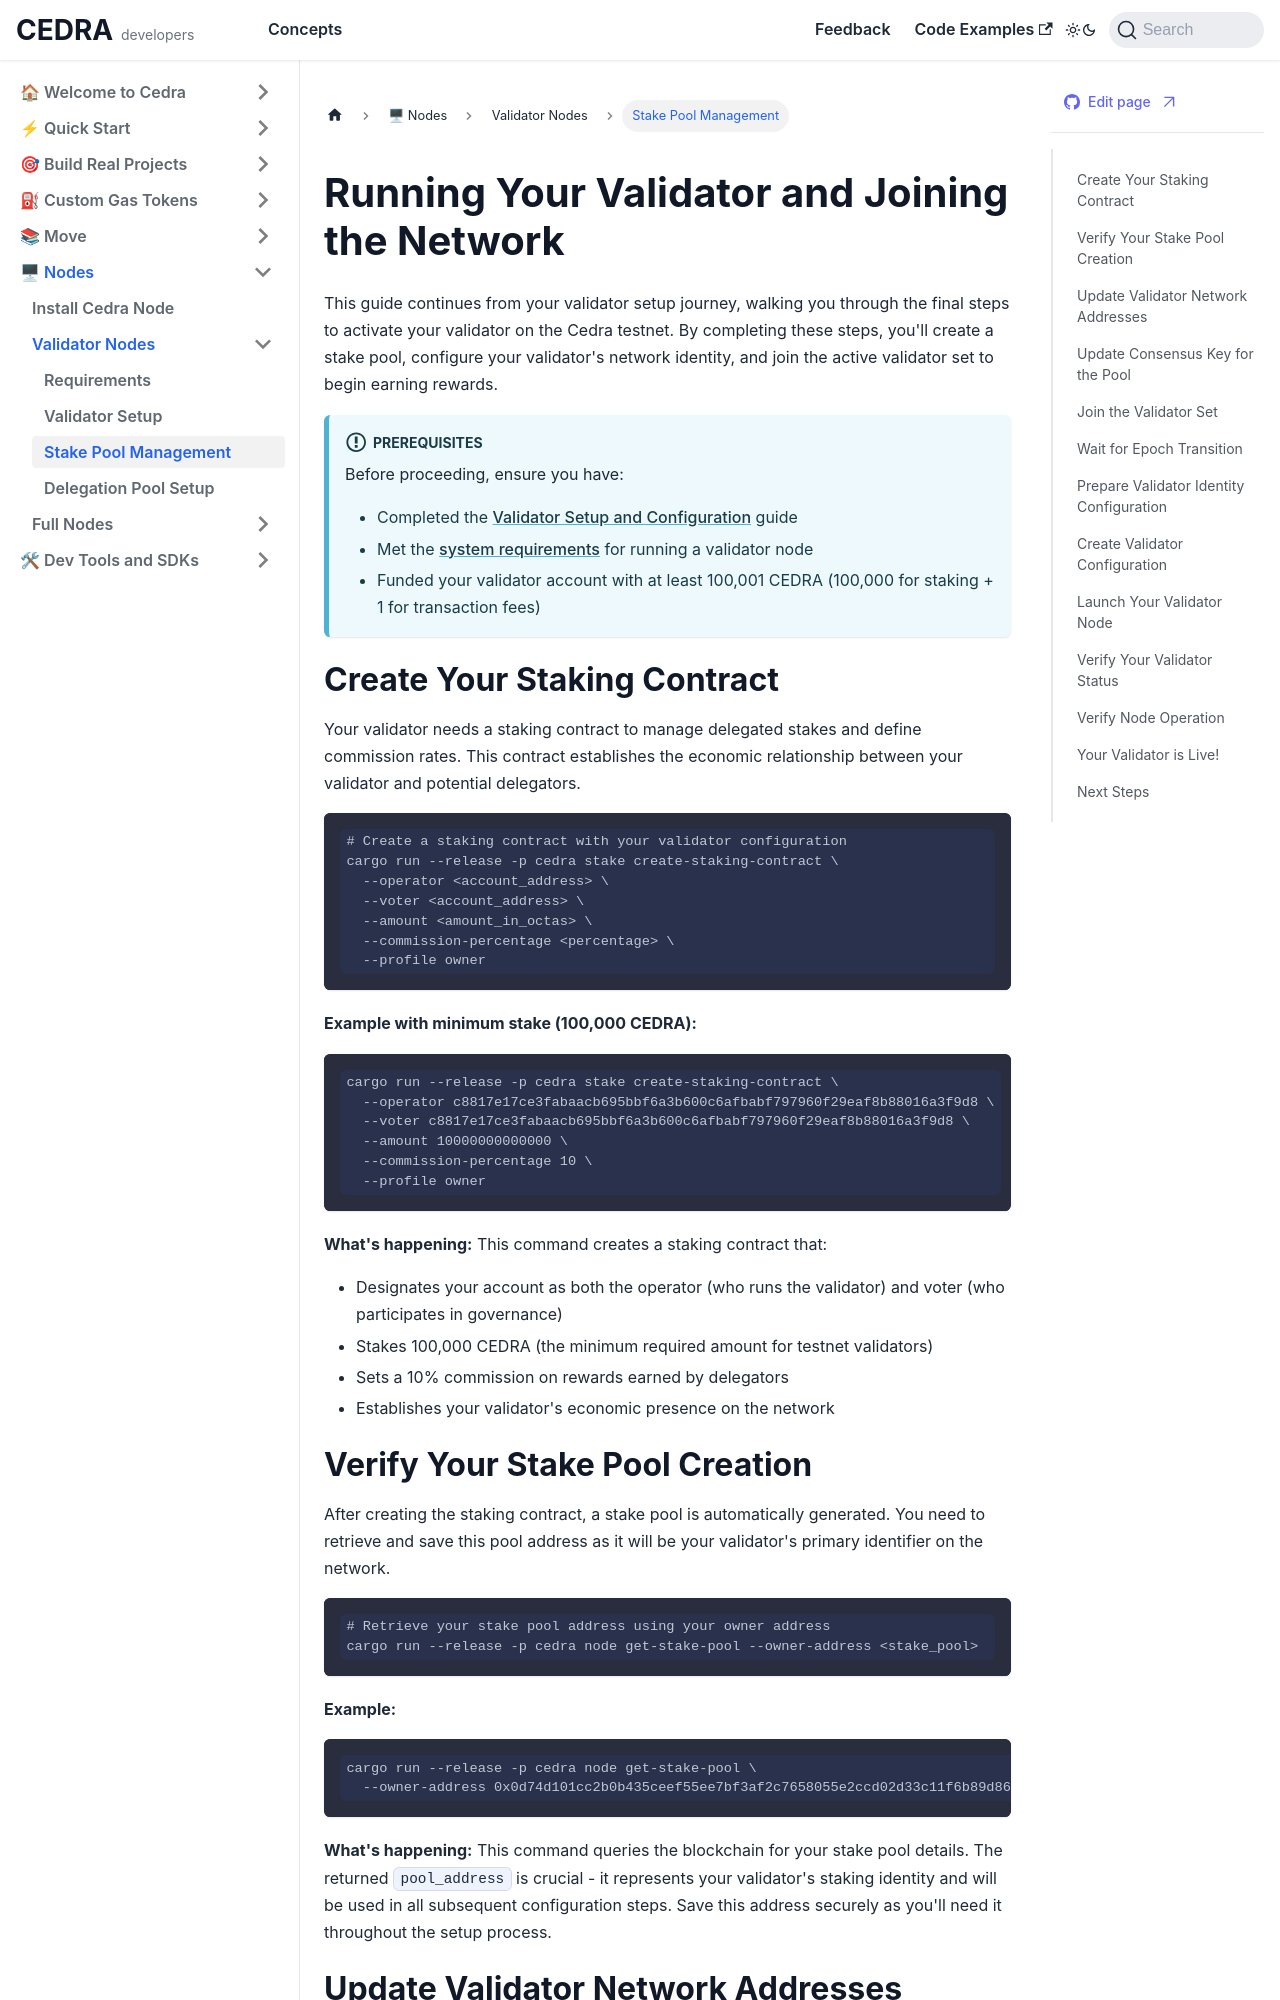

repository: cedra-labs/docs · page: nodes/stake-pool-management.html · generator: docusaurus

# Running Your Validator and Joining the Network

This guide continues from your validator setup journey, walking you through the final steps to activate your validator on the Cedra testnet. By completing these steps, you'll create a stake pool, configure your validator's network identity, and join the active validator set to begin earning rewards.

:::info Prerequisites
Before proceeding, ensure you have:
- Completed the [Validator Setup and Configuration](./validator-setup) guide
- Met the [system requirements](./requirements) for running a validator node
- Funded your validator account with at least 100,001 CEDRA (100,000 for staking + 1 for transaction fees)
:::

## Create Your Staking Contract

Your validator needs a staking contract to manage delegated stakes and define commission rates. This contract establishes the economic relationship between your validator and potential delegators.

```bash
# Create a staking contract with your validator configuration
cargo run --release -p cedra stake create-staking-contract \
  --operator <account_address> \
  --voter <account_address> \
  --amount <amount_in_octas> \
  --commission-percentage <percentage> \
  --profile owner
```

**Example with minimum stake (100,000 CEDRA):**
```bash
cargo run --release -p cedra stake create-staking-contract \
  --operator c8817e17ce3fabaacb695bbf6a3b600c6afbabf797960f29eaf8b88016a3f9d8 \
  --voter c8817e17ce3fabaacb695bbf6a3b600c6afbabf797960f29eaf8b88016a3f9d8 \
  --amount 10000000000000 \
  --commission-percentage 10 \
  --profile owner
```

**What's happening:** This command creates a staking contract that:
- Designates your account as both the operator (who runs the validator) and voter (who participates in governance)
- Stakes 100,000 CEDRA (the minimum required amount for testnet validators)
- Sets a 10% commission on rewards earned by delegators
- Establishes your validator's economic presence on the network
